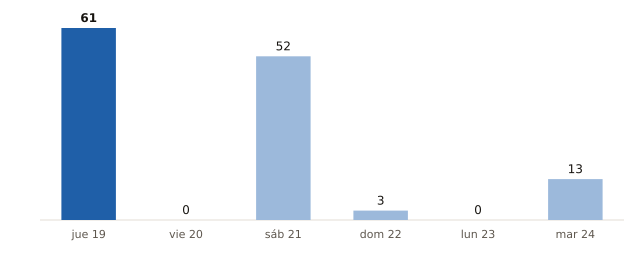

Data behind this chart, as committed beside it:
fecha, municipios_prob_90_o_mas
2026-11-19, 61
2026-11-20, 0
2026-11-21, 52
2026-11-22, 3
2026-11-23, 0
2026-11-24, 13
